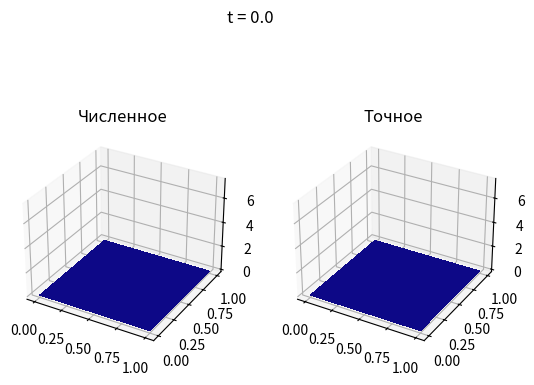
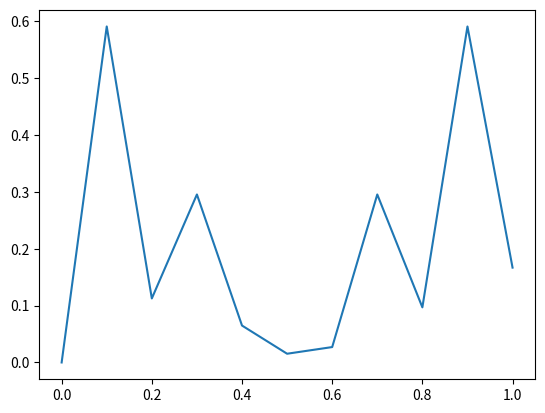

Write Python code to recreate these figures, in order.
# 2-cycle splitting for parabolic pde (heat eq)
import numpy as np
import matplotlib.pyplot as plt
import scipy


def exact(x, y, t):
    return t * np.exp(x + y)
    # return t * np.sin(np.pi * x) * np.sin(np.pi * y)
    # return t + (y ** 2 + x ** 2)
    # return t + (y ** 2 + x ** 2) / 4


def f(x, y, t):
    return (1 - 2 * t) * np.exp(x + y)
    # return (1 + 2 * t * np.pi ** 2) * np.sin(np.pi * x) * np.sin(np.pi * y)
    # return -3
    # return 0


def l(size):
    lmat = -2 * np.identity(size + 1)
    ones1 = np.ones(size + 1)
    # ones1[0] = ones1[-1] = 0
    lmat += np.diag(ones1[1:], -1) + np.diag(ones1[:-1], 1)
    # lmat[0, 0] = lmat[-1, -1] = 1
    # lmat[0, :3] = [1, -2, 1]
    # lmat[-1, -3:] = [1, -2, 1]
    return lmat


at, bt = 0, 1
ax, bx = 0, 1
ay, by = 0, 1

nt = 10
nx = 4
ny = 3

tl, ht = np.linspace(at, bt, nt + 1, retstep=True)
xl, hx = np.linspace(ax, bx, nx + 1, retstep=True)
yl, hy = np.linspace(ay, by, ny + 1, retstep=True)

u = np.zeros((nt + 1, ny + 1, nx + 1))

xx, yy = np.meshgrid(xl, yl)

u[0] = exact(*np.meshgrid(xl, yl), 0)

l1 = -l(nx) / hx ** 2
l2 = -l(ny) / hy ** 2

h_step = np.zeros((ny + 1, nx + 1))
for ti in range(1, nt + 1, 2):
    print(f"\r{ti}", end="")


    def half_step(lmat: np.matrix, vals: np.array, ex0, ex1):
        I = np.identity(len(lmat))
        q_step = (I - ht / 2 * lmat) @ vals
        q_step[0] = ex0
        q_step[-1] = ex1

        mat = I + ht / 2 * lmat
        mat[0] = mat[-1] = 0
        mat[0, 0] = mat[-1, -1] = 1
        mat1 = np.zeros((3, len(mat)))
        for i in range(1, -2, -1):
            ls = i if i > 0 else None
            rs = i if i < 0 else None

            mat1[1 - i, ls:rs] = np.diag(mat, i)

        print(mat1, q_step)
        slv = scipy.linalg.solve_banded((1, 1), mat1, q_step)
        return slv


    for yi in range(ny + 1):
        e0, e1 = exact(np.array([xl[0], xl[-1]]), yl[yi], (tl[ti - 1] + tl[ti]) / 2)
        h_step[yi] = half_step(l1, u[ti - 1, yi], e0, e1)
    u[ti] = h_step.copy()

    for xi in range(nx + 1):
        e0, e1 = exact(xl[xi], np.array([yl[0], yl[-1]]), tl[ti])
        h_step[:, xi] = half_step(l2, u[ti, :, xi], e0, e1)
    u[ti] = (h_step.copy() + ht * f(*np.meshgrid(xl, yl), tl[ti]))

    for xi in range(nx + 1):
        e0, e1 = exact(xl[xi], np.array([yl[0], yl[-1]]), (tl[ti] + tl[ti + 1]) / 2)
        h_step[:, xi] = half_step(l2, u[ti, :, xi] + ht * f(xl[xi], yl, tl[ti]), e0, e1)
    u[ti + 1] = h_step.copy()

    for yi in range(ny + 1):
        e0, e1 = exact(np.array([xl[0], xl[-1]]), yl[yi], tl[ti + 1])
        h_step[yi] = half_step(l1, u[ti + 1, yi], e0, e1)
    u[ti + 1] = h_step.copy()

ue = u.copy()
for ti in range(1, nt + 1):
    ue[ti] = exact(xx, yy, tl[ti])

from matplotlib.animation import FuncAnimation
from matplotlib import cm

xx, yy = np.meshgrid(xl, yl)
zlim = [np.min([u, ue]) - 2 * ht, np.max([u, ue]) + 2 * ht]
print(zlim)


def plot3d(ax, solution, ti):
    return ax.plot_surface(xx, yy, solution[ti],
                           cmap=cm.plasma,
                           linewidth=0,
                           antialiased=False)


fig, ax = plt.subplots(1, 2, subplot_kw={"projection": "3d"})


def update(ti):
    ax[0].clear()
    ax[1].clear()
    fig.suptitle(f"t = {np.round(tl[ti], 2)}")
    ax[0].set_title("Численное")
    ax[1].set_title("Точное")
    ax[0].axes.set_zlim3d(bottom=zlim[0], top=zlim[1])
    ax[1].axes.set_zlim3d(bottom=zlim[0], top=zlim[1])
    plot3d(ax[0], u, ti)
    plot3d(ax[1], ue, ti)
    return


update(0)

frames, interval = range(0, nt + 1, nt//10), 1000 * (bt - at) / 10
print(nt + 1, nt//10, frames)
print(f"ms: {interval}")

ani = FuncAnimation(fig,
                    update,
                    frames=frames,
                    blit=False,
                    interval=interval)


diff = np.zeros(nt + 1)
for ti in range(nt + 1):
    diff[ti] = np.max(abs(u[ti] - ue[ti]))
# print(diff)

plt.figure("Модуль разности")
plt.plot(tl, diff)

plt.show()
